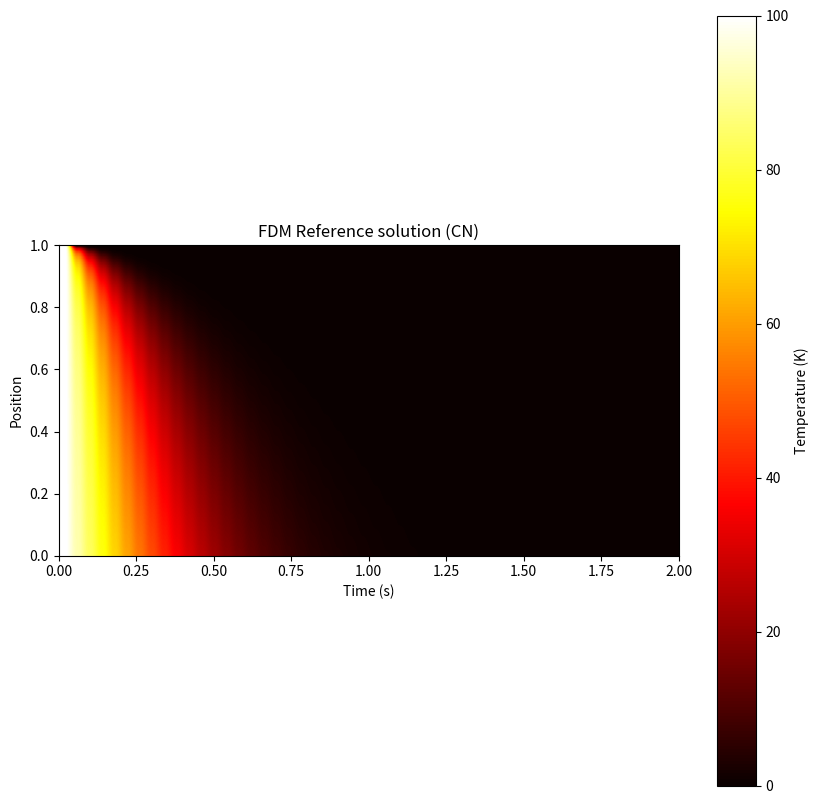

Python code for this plot:
# this provides an analytical solution to the 1D heat equation that will be used to validate the PINN
import numpy as np
from scipy.linalg import solve_banded

import matplotlib.pyplot as plt

def tridiag_matvec(a, b, c, u):
    Nint = len(b)

    rhs = np.zeros(Nint)
    rhs[0] = b[0]*u[0] + c[0]*u[1]
    rhs[1:-1] = a[:-1]*u[:-2] + b[1:-1]*u[1:-1] + c[1:]*u[2:]
    rhs[-1] = a[-1]*u[-2] + b[-1]*u[-1]
    return rhs

def crank_nicolson_time_march(x , t, r, T, Nx, T_left_fn, T_right_fn):
    # define number of interior temperatures as total number of temperatures -2 (for 2 boundaries
    Nint = Nx - 2

    # make rhs operator
    a_right = np.full(Nint-1, r/2, dtype=float)
    b_right = np.full(Nint, 1-r, dtype=float)
    c_right = np.full(Nint-1, r/2, dtype=float)

    # I will use scipy.linalg.solve_banded
    # make tridiagonal matrix into 3 x Nint matrix with each row a diagnonal or off diagonal
    ab = np.zeros((3, Nint), dtype=float)
    ab[0,1:] = -r/2 # c_left
    ab[1,:] = 1+r # b_left
    ab[2,:-1] = -r/2 # a_left



    # define interior unknown vector u
    Nt = len(t)
    for n in range(Nt -1):
        u = T[n, 1:-1]
        rhs = tridiag_matvec(a_right, b_right, c_right, u)

        T_left_n = T_left_fn(t[n])
        T_left_np1 = T_left_fn(t[n+1])
        T_right_n = T_right_fn(t[n])
        T_right_np1 = T_right_fn(t[n+1])

        # apply left boundary condition of T_left_fn(n)
        rhs[0] += (r/2) * (T_left_n + T_left_np1)
        # apply right boundary condition of T_right_fn(n)
        rhs[-1] += (r/2) * (T_right_n + T_right_np1)
        T[n+1, 1:-1] = solve_banded((1, 1), ab, rhs)
    return T


def solve_heat_1d_fdm(alpha, L, t_max, Nx, Nt, T_init_fn, T_left_fn, T_right_fn, method):
    # alpha is constant of conductivity
    # L is domain maximum (length)
    # t_max is domain max (time)
    # Nx is the number of points in domain (length)
    # Nt is number of points in domain (time)
    # T_init_fn is function of x for initial time T(x, t =0)
    # T_left_fn is function of t at x = 0 T(x = 0, t)
    # T_right_fn is function of t at x = L T(x = L, t)
    # method is

    # first, build spatial grid
    # Nx equally spaced points between 0 and L
    x = np.linspace(0, L, Nx)
    # build time grid
    # Nt equally spaced points between 0 and t_max
    t = np.linspace(0, t_max, Nt)

    # compute step sizes
    dx = x[1] - x[0]
    dt = t[1] - t[0]

    # create solution array
    T = np.zeros(shape = (Nt, Nx))

    # apply initial condition of n = 0 (0 time)
    # T(0, i) = T_init_fn(i)
    T[0, :] = T_init_fn(x)

    # apply left boundary condition of T_left_fn(n)
    T[: ,0] = T_left_fn(t)

    # apply right boundary condition of T_right_fn(n)
    T[:,-1] = T_right_fn(t)

    # compute diffusion number r = alpha * dt /dx^2
    # dimensionless
    # controls stability and behavior
    r = alpha * dt /(dx **2)
    if (r > 0.5):
        print(f"Warning: r is over 0.5 (r ={r})")

    if method == "explicit":
        print("Currently on functionality for method == crank_nicolson")

    elif method == "crank_nicolson":
        T = crank_nicolson_time_march(x, t, r, T, Nx, T_left_fn, T_right_fn)
    return x, t, T

if __name__ == "__main__":
    T_init_fn = lambda x : np.zeros_like(x) # initial temp is 0
    T_left_fn = lambda t : np.ones_like(t) * 100
    T_right_fn = lambda t: np.zeros_like(t)
    alpha = 0.01
    L = 1
    t_max = 2
    Nx = 50
    Nt = 200

    x, t, T = solve_heat_1d_fdm(alpha, L, t_max, Nx, Nt, T_init_fn, T_left_fn, T_right_fn, method = "crank_nicolson")
    print("simulation complete!")

    ## plot heatmap of result
    plt.figure(figsize=(10,10))
    plt.imshow(T, cmap = 'hot', extent = (0, t_max, 0, L))
    plt.colorbar(label="Temperature (K)")
    plt.xlabel("Time (s)")
    plt.ylabel("Position")
    plt.title("FDM Reference solution (CN)")
    plt.show()
